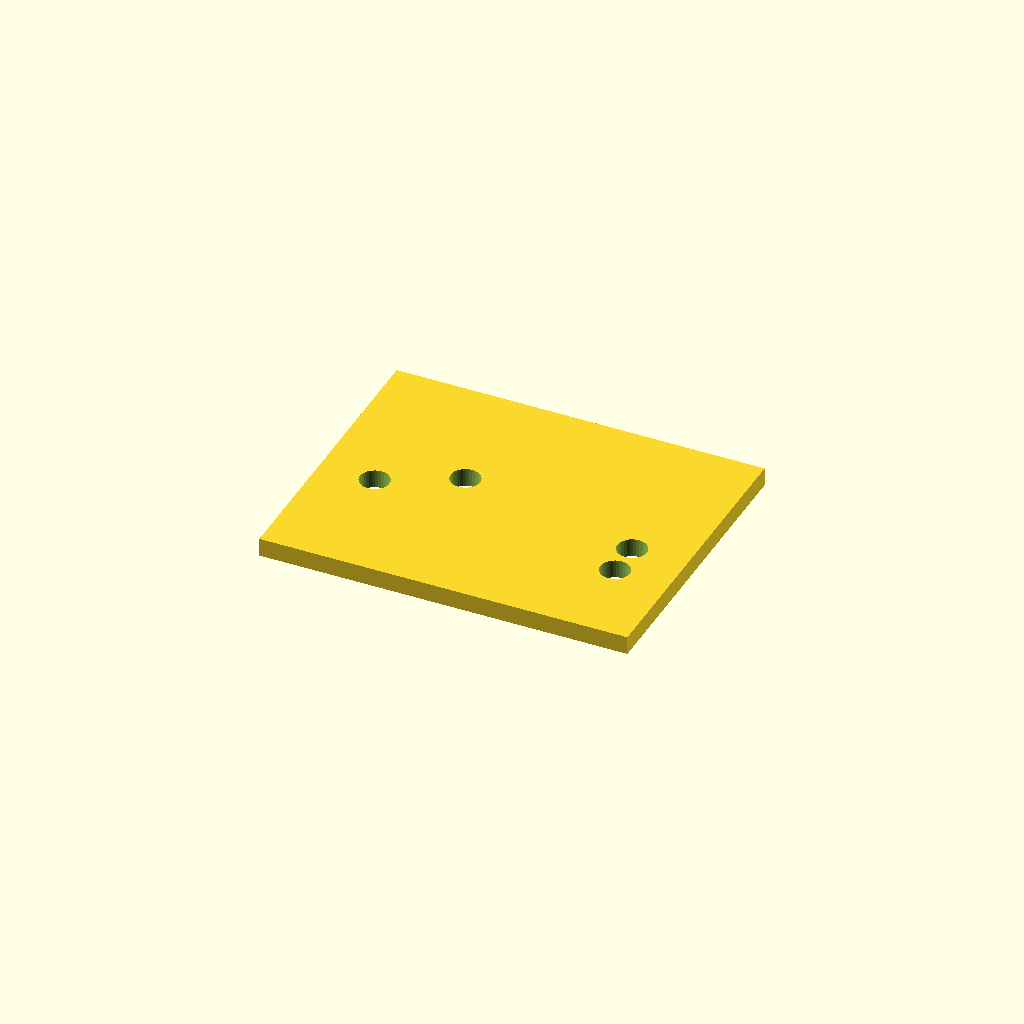
Cell 1 — every parameter at its default value.
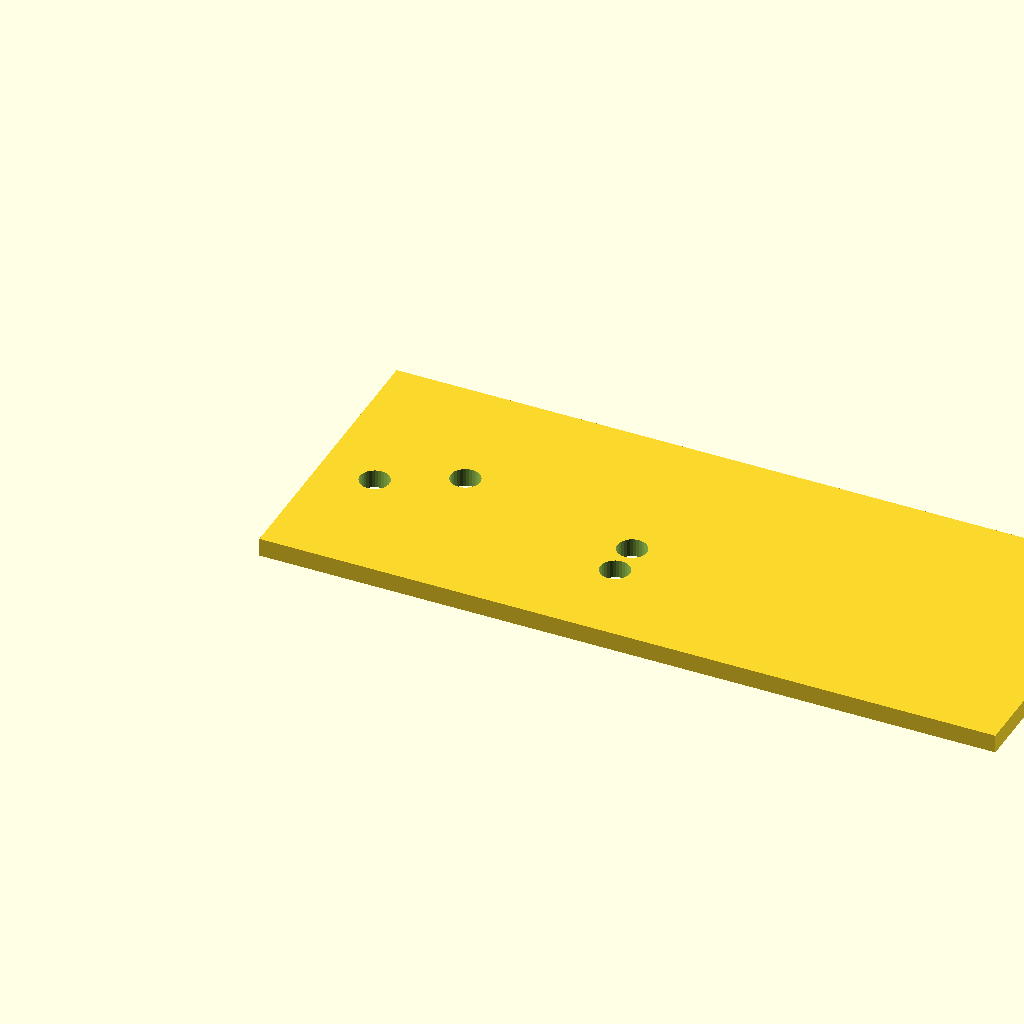
Cell 2: plate_l = 200 (everything else at default).
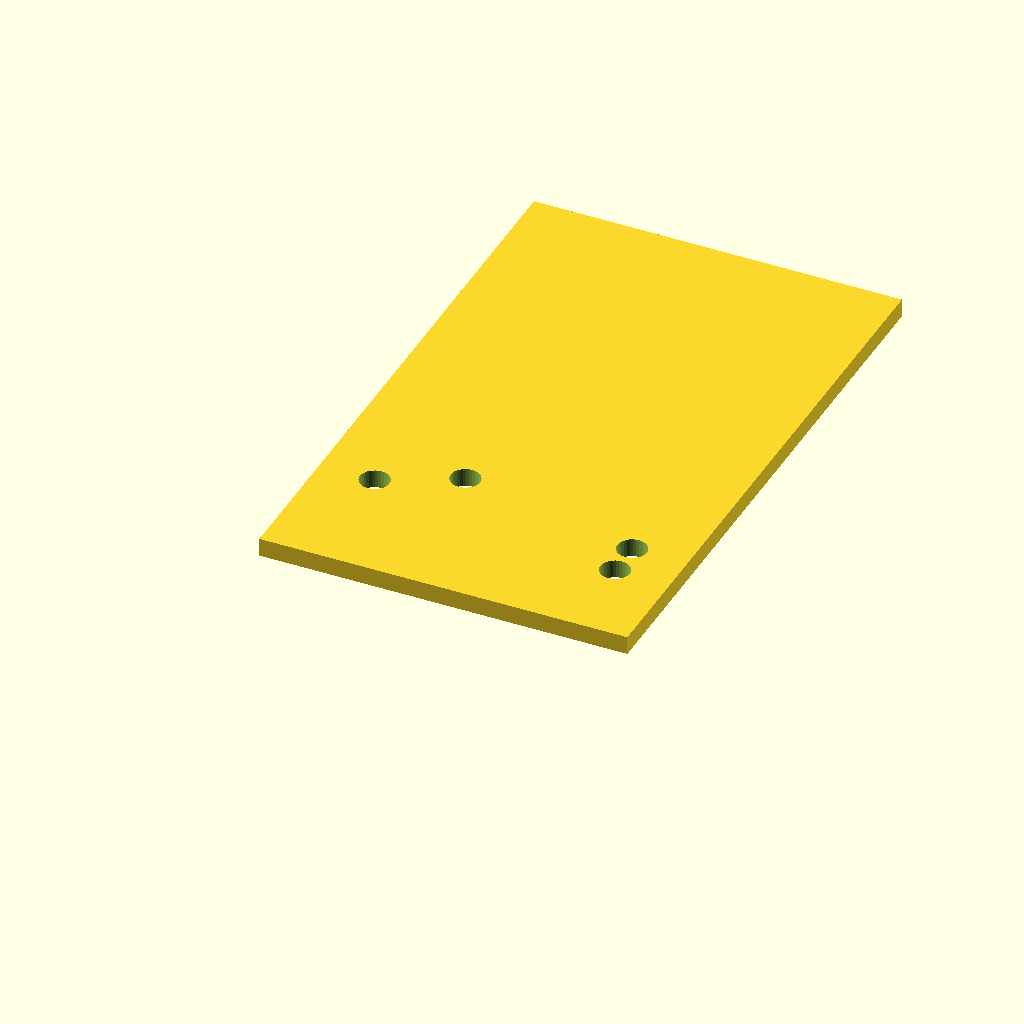
Cell 3 — plate_w set to 160, the other parameters unchanged.
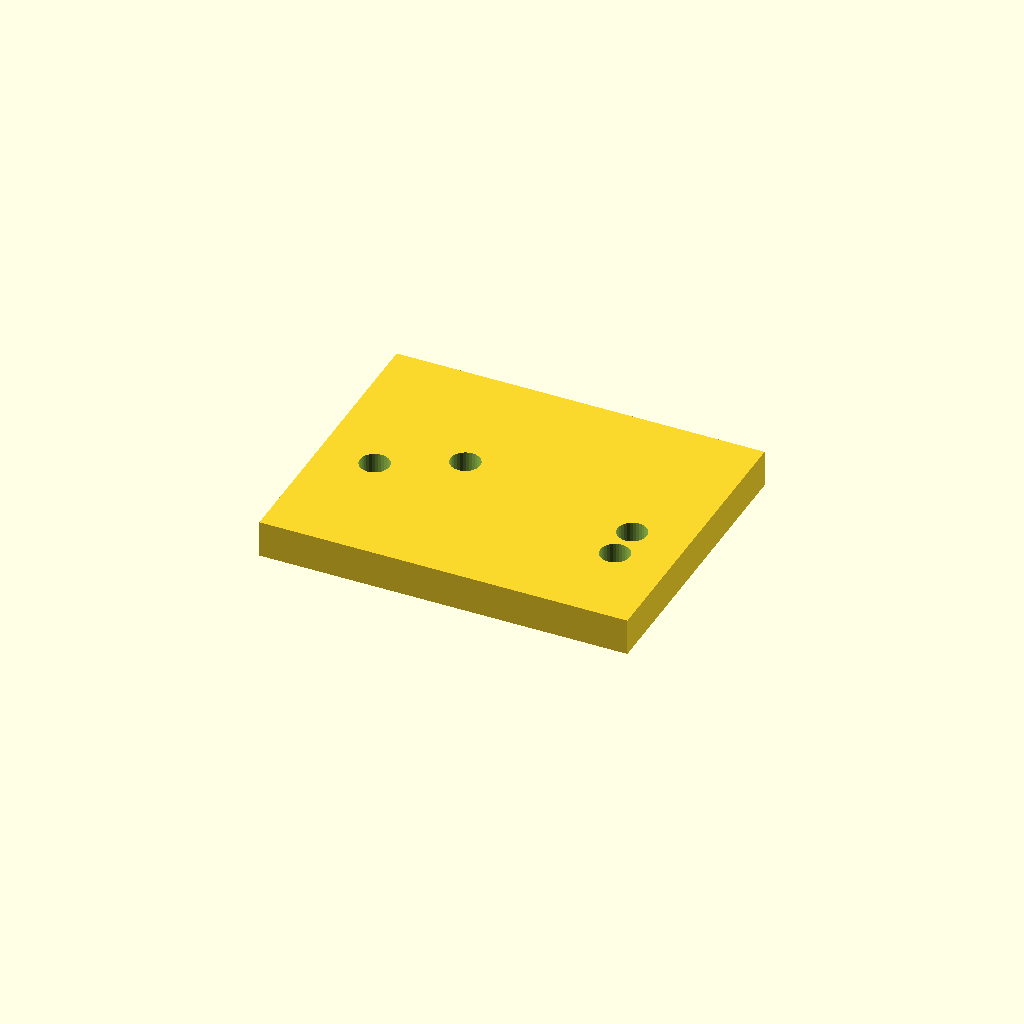
Cell 4: plate_t = 10 (everything else at default).
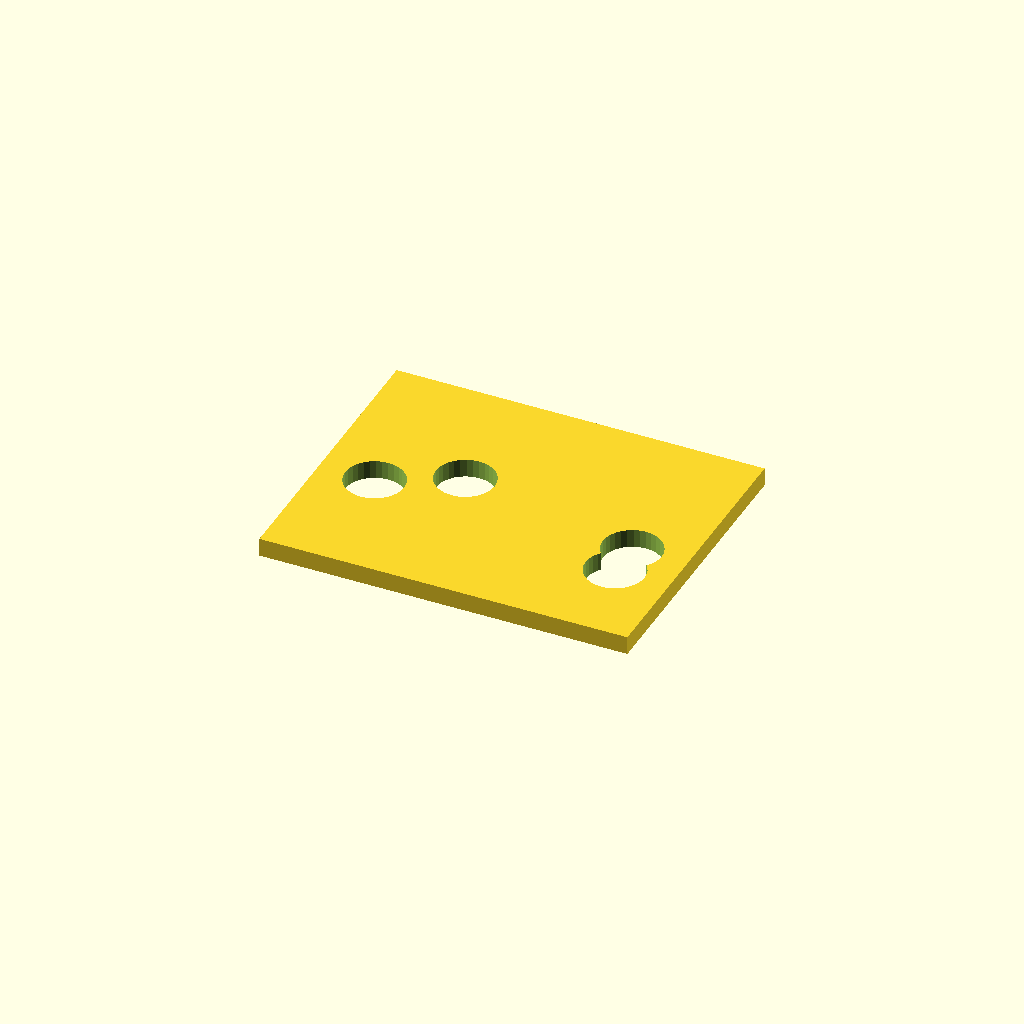
Cell 5: hole_d = 16 (everything else at default).
All cells are drawn from one camera (rotation 55°, 0°, 25°, orthographic, colour scheme Cornfield), so only the parameter changes between them.
Source of the model, optional_data/data/scale1/hardlayouts/part_0098.scad:
$fn = 32;

// ----------------------------------------------------------------------
// Hole field: plate with holes at given coordinates
// ----------------------------------------------------------------------

// --- parameters (mm) ---
plate_l = 100;            // plate length, X
plate_w = 80;             // plate width, Y
plate_t = 5;              // plate thickness, Z
hole_d = 8;               // hole diameter
fit_tol = 0.02;           // tolerance for press fits, mm
free_tol = 0.2;           // tolerance for clearance fits, mm

difference() {
  cube([plate_l, plate_w, plate_t]);
  translate([15, 35, -1]) cylinder(h = plate_t + 2, d = hole_d);
  translate([35, 45, -1]) cylinder(h = plate_t + 2, d = hole_d);
  translate([85, 25, -1]) cylinder(h = plate_t + 2, d = hole_d);
  translate([85, 35, -1]) cylinder(h = plate_t + 2, d = hole_d);
}
Parameter table extracted from the source (name, type, default, range or options):
plate_l: number, default 100
plate_w: number, default 80
plate_t: number, default 5
hole_d: number, default 8
fit_tol: number, default 0.02
free_tol: number, default 0.2
